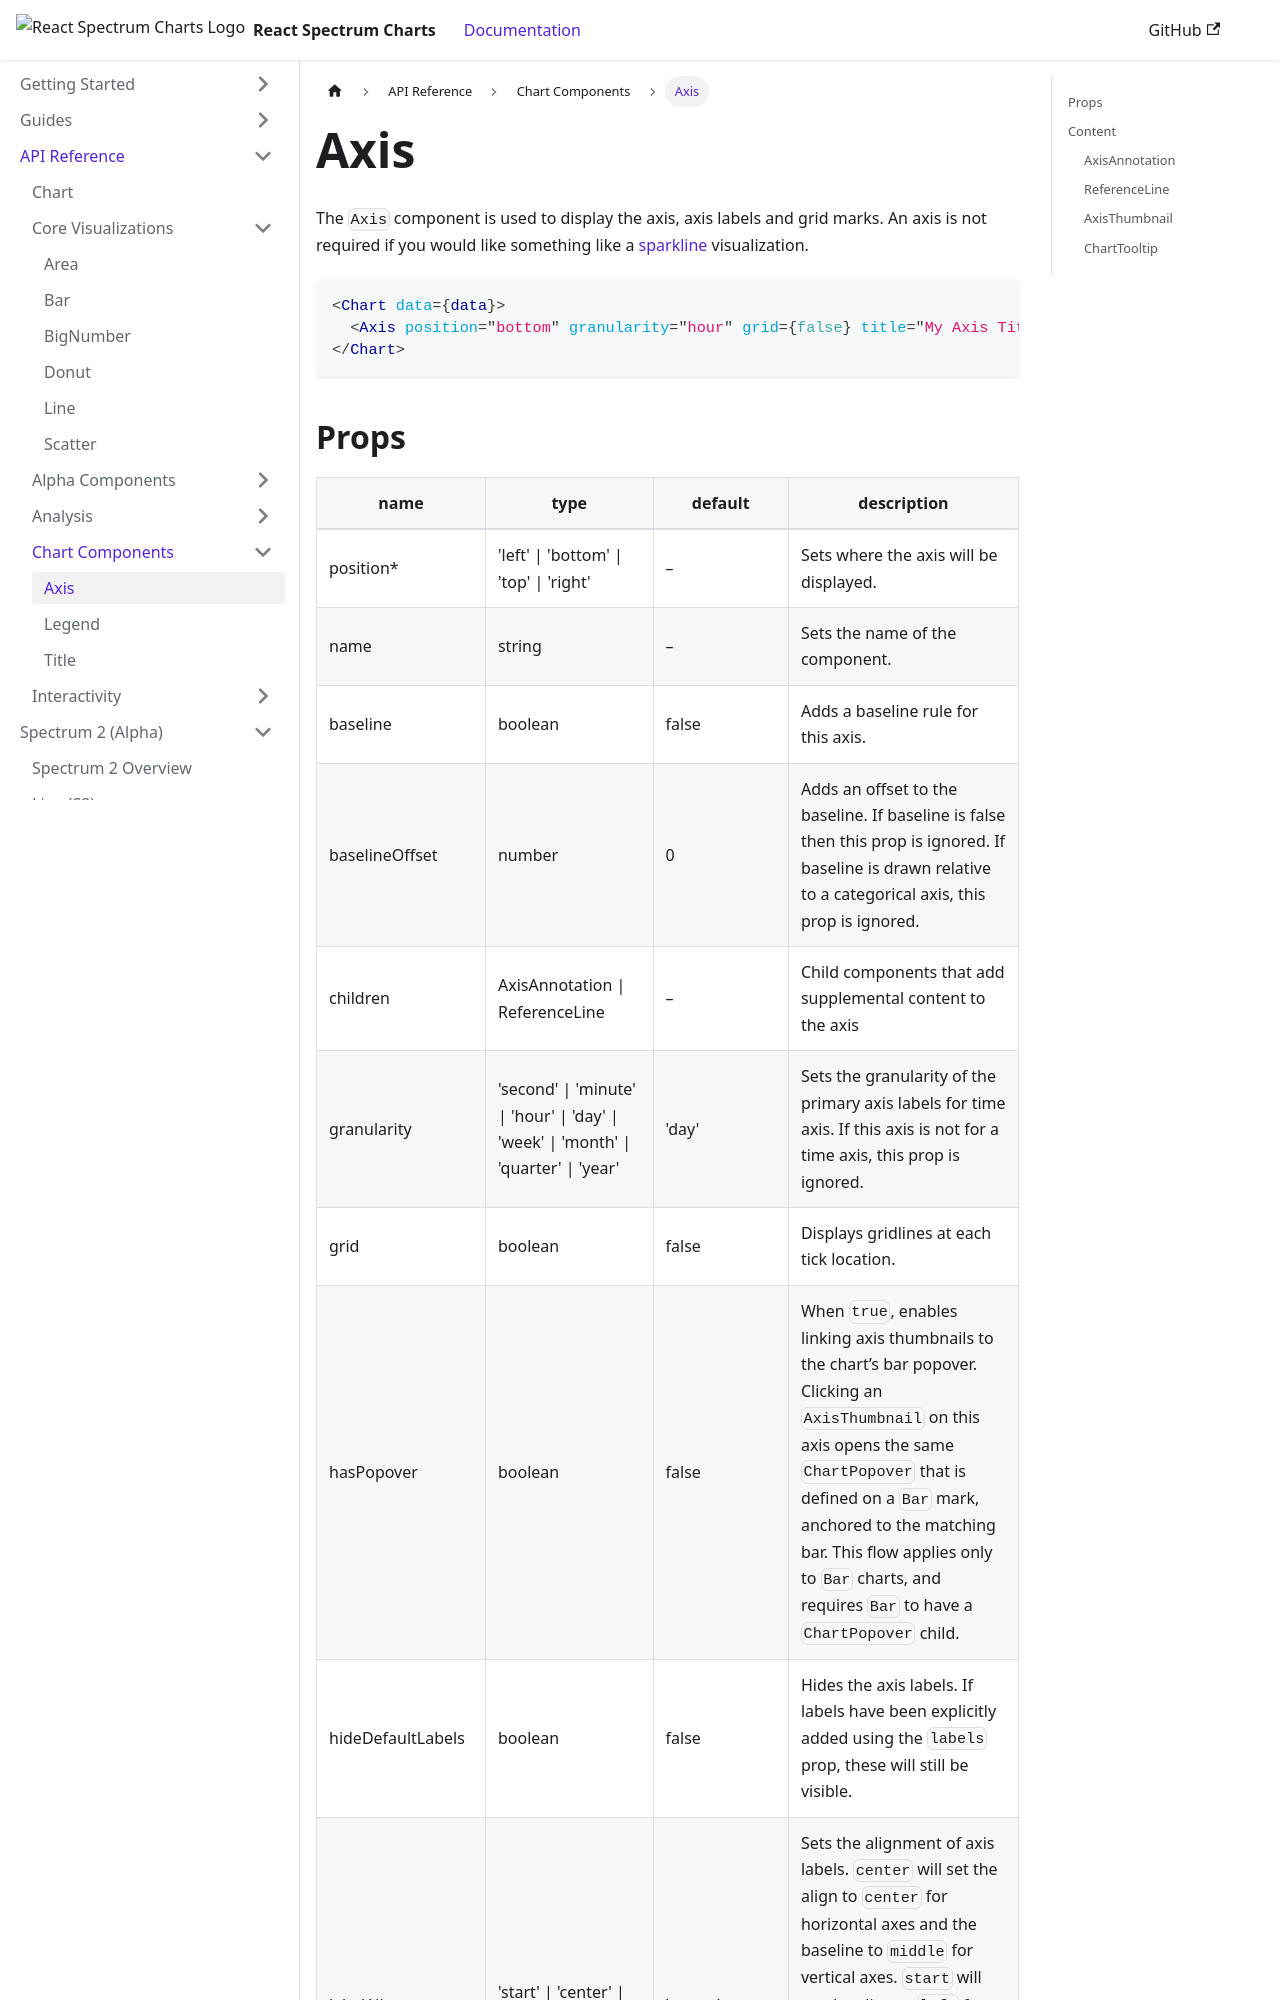

repository: adobe/react-spectrum-charts · page: docs/docs/api/components/Axis/index.html · generator: docusaurus

The `Axis` component is used to display the axis, axis labels and grid marks. An axis is not required if you would like something like a [sparkline](https://spectrum.adobe.com/page/line-chart/#Sparkline) visualization.

```jsx
<Chart data={data}>
  <Axis position="bottom" granularity="hour" grid={false} title="My Axis Title" />
</Chart>
```
